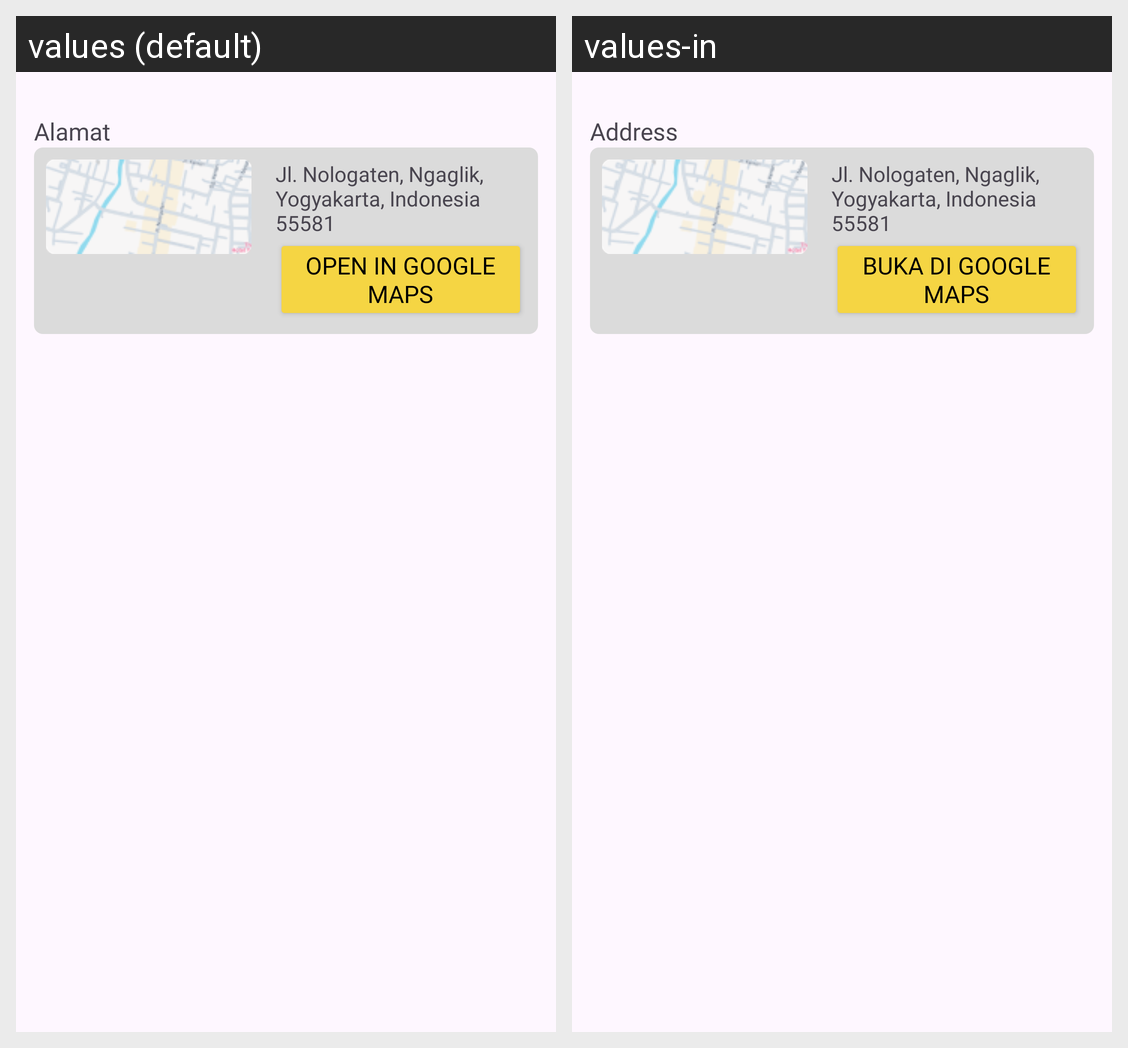

This grid shows one Android layout under two languages. Give, for every string resource on the screen, its name, the default text and each shown locale's text.
Android screen res/layout/fragment_profile_buyer.xml rendered under 2 locales, left to right: values (default), values-in. Device: Nexus 5 (rendered at 1080×1920; each locale shown at half size, 540×960, under a caption strip naming it); theme Theme.Capstone.
Strings drawn on this screen, with the default value and each locale's value (text and hints the layout hard-codes, and strings that could not be matched under every locale, appear in the picture but are not listed):

alamat
  values: Alamat
  values-in: Address

OpenGoogleMaps
  values: Open in Google Maps
  values-in: Buka di Google Maps
